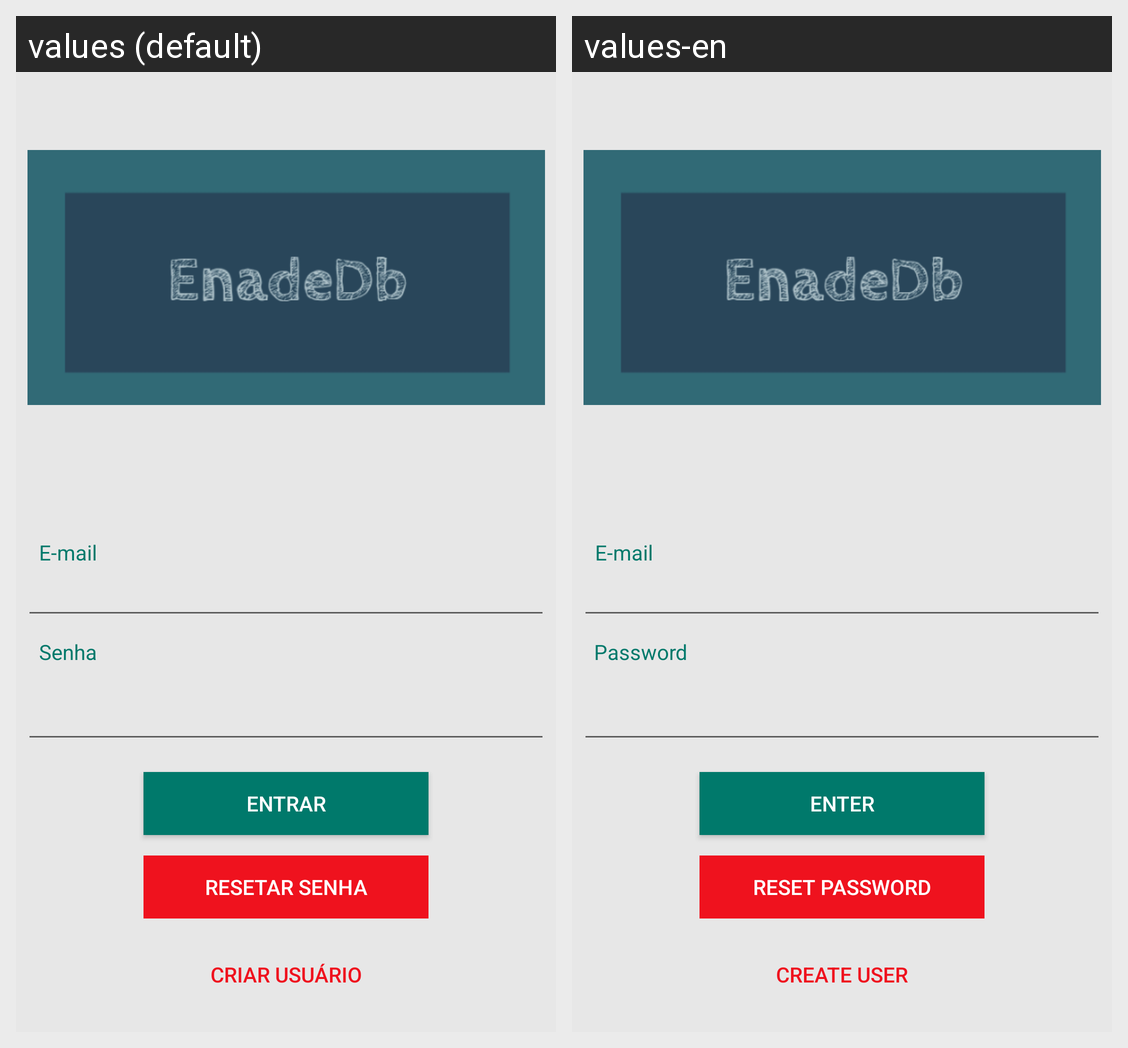

For this localized Android screen grid, give each drawn string resource with its value in every locale shown.
Android screen res/layout/activity_main.xml rendered under 2 locales, left to right: values (default), values-en. Device: Nexus 5 (rendered at 1080×1920; each locale shown at half size, 540×960, under a caption strip naming it); theme AppTheme.
Strings drawn on this screen, with the default value and each locale's value (text and hints the layout hard-codes, and strings that could not be matched under every locale, appear in the picture but are not listed):

Login
  values: Entrar
  values-en: Enter

Email
  values: E-mail
  values-en: E-mail

Senha
  values: Senha
  values-en: Password

newUser
  values: Criar usuário
  values-en: Create user

reset
  values: Resetar senha
  values-en: Reset password
